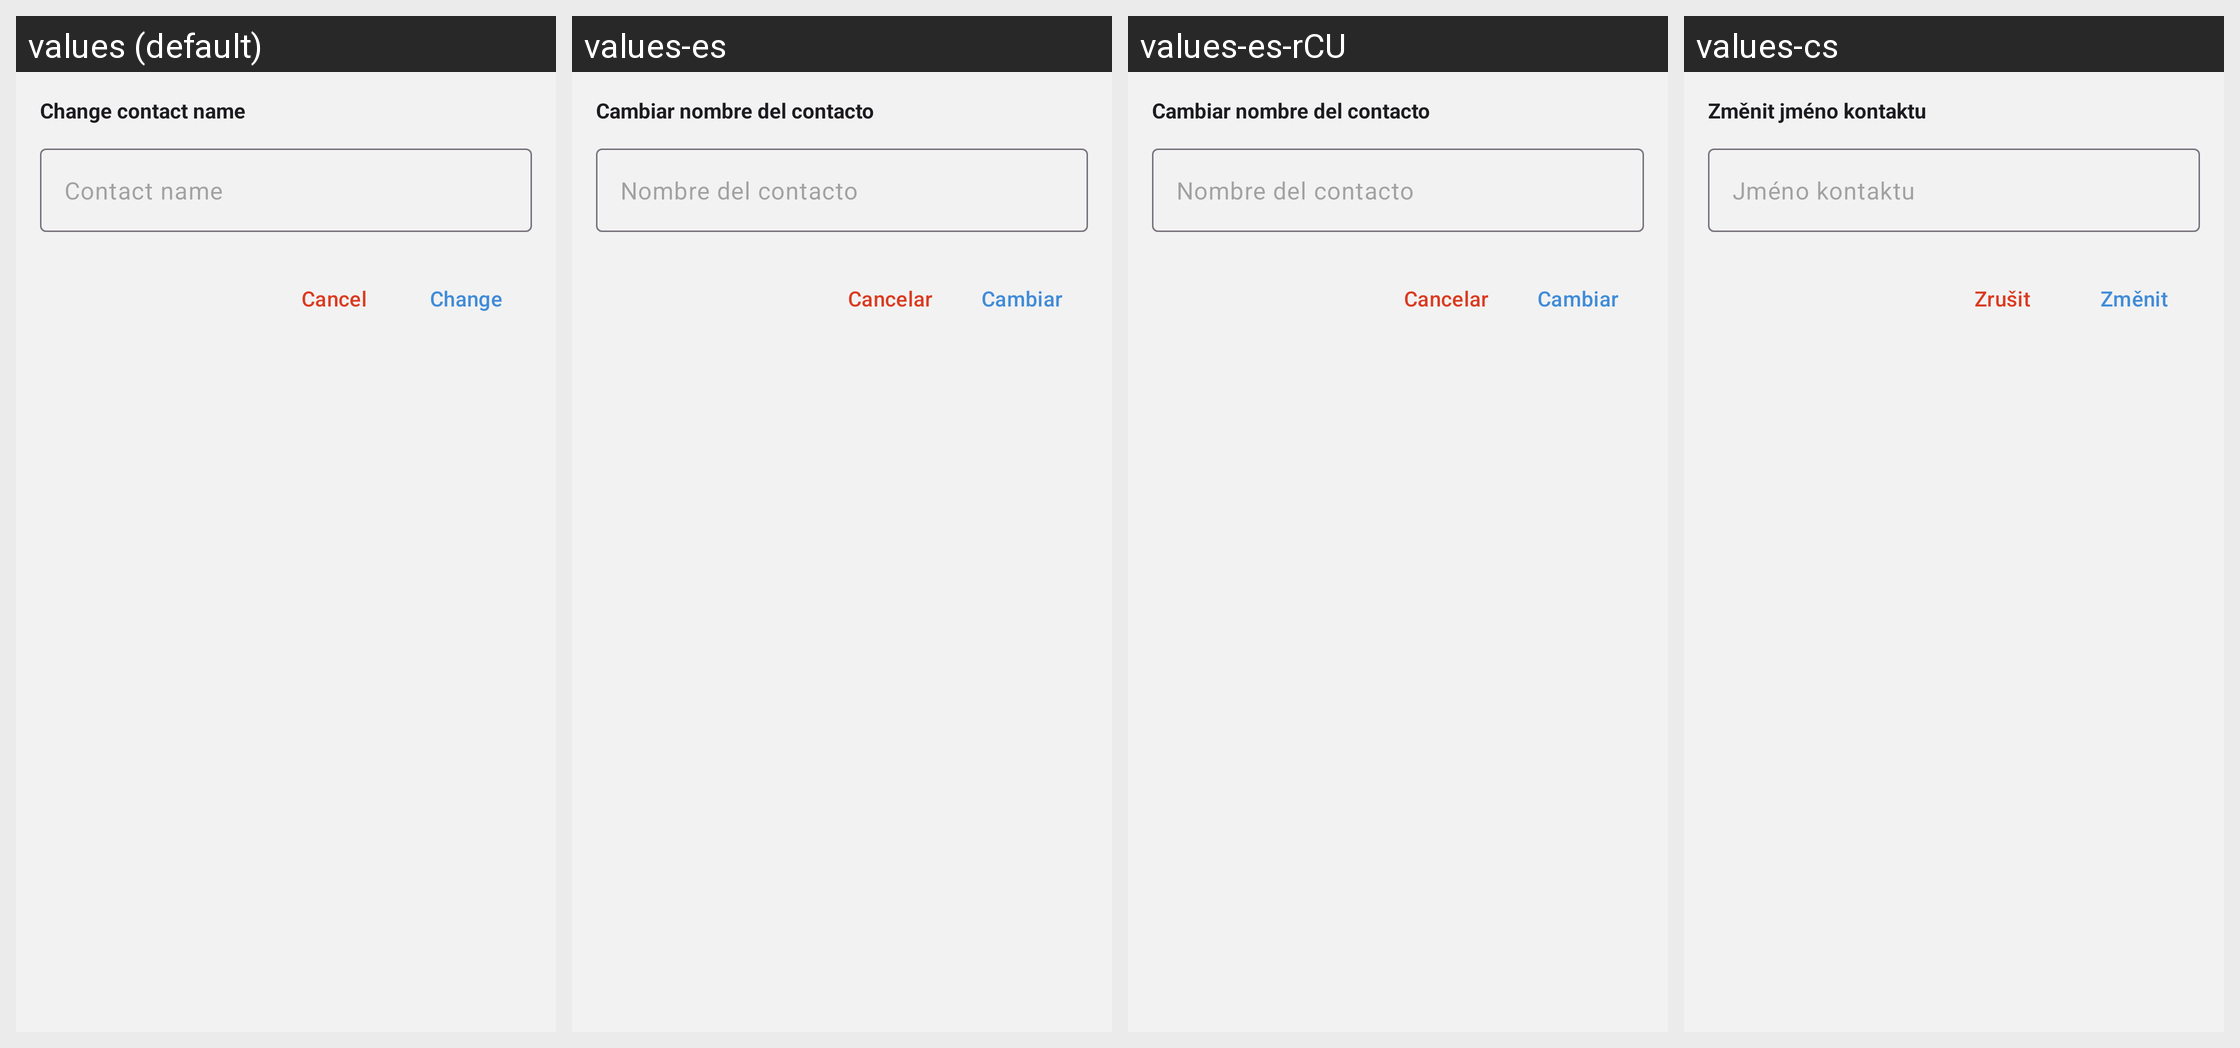

Locale-by-locale string values for the Android screen shown in this grid:
Android screen res/layout/fragment_alias_dialog.xml rendered under 4 locales, left to right: values (default), values-es, values-es-rCU, values-cs. Device: Nexus 5 (rendered at 1080×1920; each locale shown at half size, 540×960, under a caption strip naming it); theme NoConnectTheme.
Other locales in the repository, not shown: values-ar, values-ast, values-az, values-bg, values-bn, values-br, values-bs, values-ca, values-de, values-eu, values-fa, values-fi, values-fr, values-gl, values-he, values-hi, values-hu, values-is, values-it, values-ja, values-ka, values-ko, values-lt, values-mk, values-ms, values-my, values-nb, values-nl, values-oc, values-pl, values-pt-rBR, values-pt-rPT, values-ro, values-ru, values-sk, values-sq, values-sr, values-sv, values-sw, values-tr, values-uk, values-zh-rCN, values-zh-rTW.
Strings drawn on this screen, with the default value and each locale's value (text and hints the layout hard-codes, and strings that could not be matched under every locale, appear in the picture but are not listed):

set_contact_alias
  values: Change contact name
  values-es: Cambiar nombre del contacto
  values-es-rCU: Cambiar nombre del contacto
  values-cs: Změnit jméno kontaktu

set_contact_alias_hint
  values: Contact name
  values-es: Nombre del contacto
  values-es-rCU: Nombre del contacto
  values-cs: Jméno kontaktu

cancel
  values: Cancel
  values-es: Cancelar
  values-es-rCU: Cancelar
  values-cs: Zrušit

change
  values: Change
  values-es: Cambiar
  values-es-rCU: Cambiar
  values-cs: Změnit
